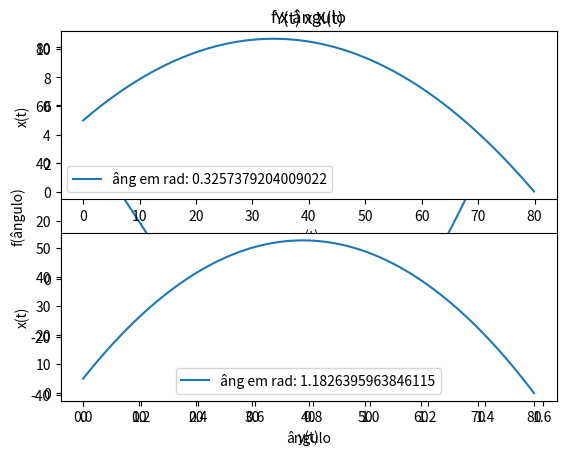

Source code (Python):
# -*- coding: utf-8 -*-
"""zeros-of-a-function

Automatically generated by Colaboratory.

Original file is located at
    https://colab.research.google.com/<link-removed>

Tarefa Lançamento de projétil - ZERO DE FUNÇÕES

[redacted]

MetCompA- Turma B

[redacted]

Tarefa:
1. Construa um gráfico de f(θ) em função de θ usando a equação:

$ f(ϴ)=\frac{v_0cos(θ)}{g}[v_0sen(ϴ)+ \sqrt{v_0²sen²(θ) + 2gy_o}]  $

2. Utilize um dos métodos vistos em aula para determinar os valores de θ
que correspondem aos zeros dessa fun¸c˜ao, ou seja, onde a fun¸c˜ao cruza o
eixo das abscissas.


O método escolhido foi o Método da Secante, tal que x é o valor mais aproximado do ângulo no qual a função é zero, dentro de uma tolerância de $1\times 10^{-8}$:

 $ x = a - \frac{(b-a)}{f(b) - f(a)}\times f(a) $
"""

import numpy as np
import math
import matplotlib.pyplot as plt


def funcao(ang):
  sen = np.sin(ang)
  cos = np.cos(ang)
  x = 80 
  v0 = 120/3.6
  y0 = 5
  g = 9.98

  f = (x - (((v0 * cos)/g)*((v0 * sen) + (math.sqrt((v0**2)*(sen**2) + (2*g*y0))))))

  return f

def plot_f_ang():
  res = []
  ang = np.arange(0, np.pi/2, 0.01)
  for i in ang:
    res.append(funcao(i))

  plt.plot(ang, res)
  plt.title('f x ângulo')
  plt.xlabel('ângulo')
  plt.ylabel('f(ângulo)')
  plt.show()

  return res

def secante(a, b, tol=1e-8):
  x = a - funcao(a)*(b-a)/(funcao(b) - funcao(a))

  while abs(funcao(x)) > tol:
    
    if abs(a-x) > abs(b-x):
      a = b
      b = x
    else:
      b = a
      a = x
      
    x = a - funcao(a)*(b-a)/(funcao(b) - funcao(a))

  print(f'O ângulo, em rad é {x} e o valor da função é {funcao(x)}')

  return x

# --------------- MAIN ---------------- #

res = plot_f_ang()
ang_zero1 = secante(0.2, 0.6)
ang_zero2 = secante(1., 1.2)

"""Tarefa:

3. Para cada um dos ângulos θ, grafique a correspondente trajetória do
projétil, y(t) × x(t). 

A equação para determinar o
tempo no qual o projétil atinge o alvo é:

$ t=\frac{1}{g}[v_0sen(ϴ)+ \sqrt{v_0²sen²(θ) + 2gy_o}] $

Coloque as duas trajetórias em uma mesma figura, indicando na legenda do gráfico qual o valor de θ cada trajetória corresponde.

A equação da posição horizontal é:

$ x = v_0cos(ϴ)t $

E a equação da posição vertical é:

$ y = y_0 + v_0sen(θ)t-\frac{1}{2} gt^2 $
"""

def tempo(ang):
  sen = np.sin(ang)
  cos = np.cos(ang)
  x = 80 
  v0 = 120/3.6
  y0 = 5
  g = 9.98

  t = (1/g) *( (v0*sen)+((math.sqrt((v0**2)*(sen**2) + (2*g*y0)))))
  print(f'-> O tempo em que o projétil demora para atingir o solo no angulo {ang :.2f}rad é {t :.2f}s')

  return t

def posicao_x(ang):
  t = tempo(ang)
  dt = np.arange(0,t,0.01)
  v0 = 120/3.6
  cos = np.cos(ang)
  x = []
  for i in dt:
    x.append(v0*cos*i)
  
  return x

def posicao_y(ang):
  t = tempo(ang)
  dt = np.arange(0,t,0.01)
  v0 = 120/3.6
  sen = np.sin(ang)
  y0 = 5
  g = 9.98
  y = []
  for i in dt:
    y.append(y0 + ((v0*sen*i) - (g*(i**2)/2)))

  return y

def plot_x_y(ang1, ang2):

  x = posicao_x(ang1)
  y = posicao_y(ang1)

  plt.figure(1)

  plt.subplot(211)
  plt.plot(x, y)
  plt.legend([f'âng em rad: {ang1}'])
  plt.title('Y(t) x X(t)')
  plt.xlabel('y(t)')
  plt.ylabel('x(t)')

  x = posicao_x(ang2)
  y = posicao_y(ang2)
  plt.subplot(212)
  plt.plot(x, y)
  plt.legend([f'âng em rad: {ang2}'])
  plt.xlabel('y(t)')
  plt.ylabel('x(t)')

  plt.show()


# ------------ MAIN ------------ #
ang_zero1 = secante(0.2, 0.6)
ang_zero2 = secante(1., 1.2)
plot_x_y(ang_zero1, ang_zero2)